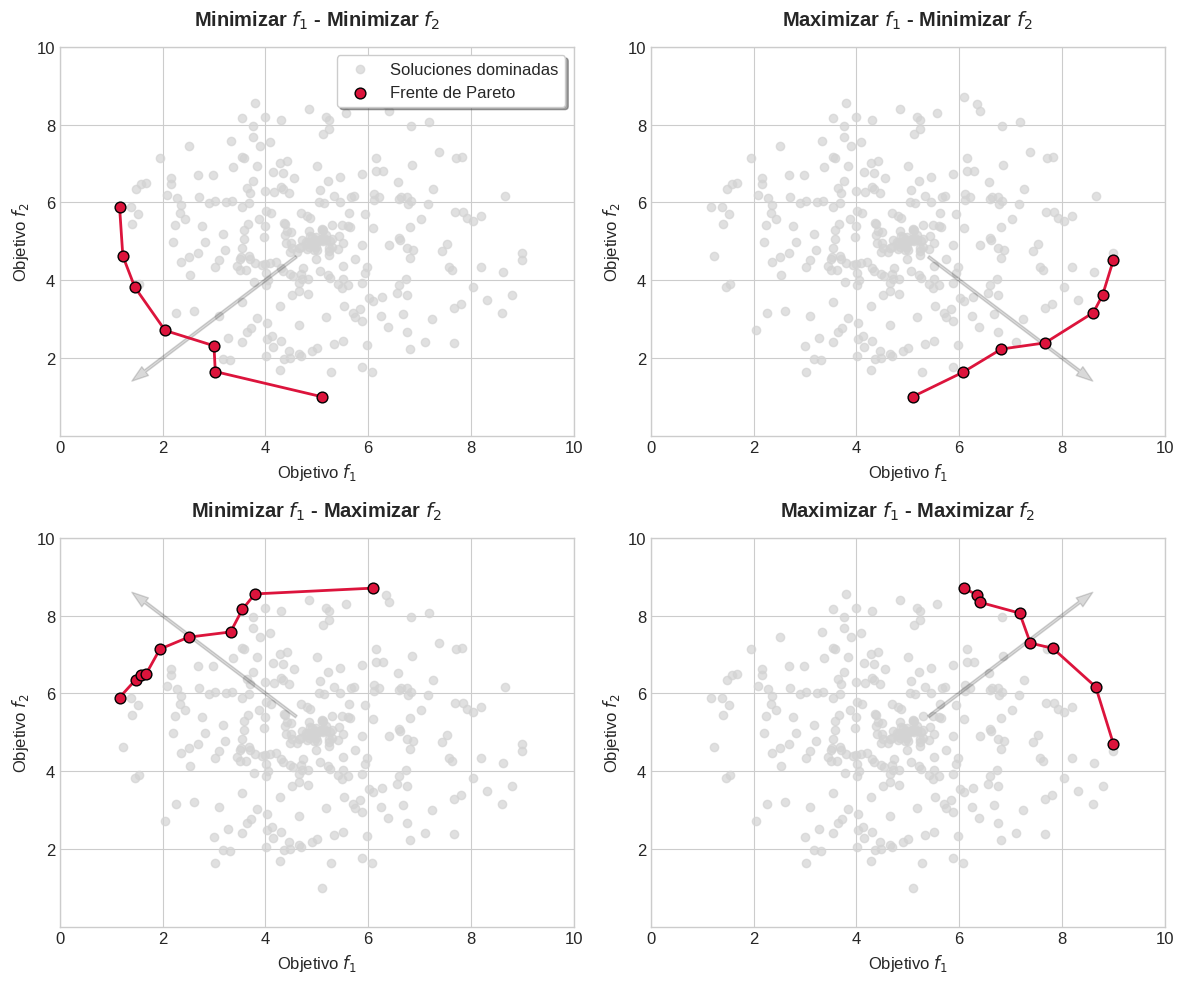

This chart was generated by the following Python code: (Note: this script raises an exception after producing the figure.)
import numpy as np
import matplotlib.pyplot as plt

try:
    plt.style.use('seaborn-v0_8-whitegrid')
except:
    plt.style.use('seaborn-whitegrid')
plt.rcParams.update({'font.size': 12, 'font.family': 'sans-serif'})

np.random.seed(123)

# Generar puntos idénticos para todos los escenarios: una nube con distribución normal
# Esto hará que los bordes sean irregulares de manera natural (como en un MOEA real)
n_inside = 250
angles = np.random.uniform(0, 2*np.pi, n_inside)
radii = np.random.normal(1.8, 1.2, n_inside)
radii = np.abs(radii) # Evitar radios negativos

# Puntos adicionales en la periferia para estirar el frente hacia los extremos
n_extra = 50
angles_extra = np.random.uniform(0, 2*np.pi, n_extra)
radii_extra = np.random.uniform(2.5, 3.8, n_extra)

angles = np.concatenate((angles, angles_extra))
radii = np.concatenate((radii, radii_extra))

x = 5 + radii * np.cos(angles)
y = 5 + radii * np.sin(angles)
points = np.column_stack((x, y))
points = np.clip(points, 1.0, 9.0)

def get_pareto_front(pts, opt_f1='min', opt_f2='min'):
    is_pareto = np.zeros(pts.shape[0], dtype=bool)
    for i in range(pts.shape[0]):
        dominated = False
        for j in range(pts.shape[0]):
            if i == j: continue
            
            if opt_f1 == 'min':
                dom_f1 = pts[j,0] <= pts[i,0]
                strict_f1 = pts[j,0] < pts[i,0]
            else:
                dom_f1 = pts[j,0] >= pts[i,0]
                strict_f1 = pts[j,0] > pts[i,0]
                
            if opt_f2 == 'min':
                dom_f2 = pts[j,1] <= pts[i,1]
                strict_f2 = pts[j,1] < pts[i,1]
            else:
                dom_f2 = pts[j,1] >= pts[i,1]
                strict_f2 = pts[j,1] > pts[i,1]
                
            if dom_f1 and dom_f2 and (strict_f1 or strict_f2):
                dominated = True
                break
        if not dominated:
            is_pareto[i] = True
            
    return is_pareto

fig, axs = plt.subplots(2, 2, figsize=(12, 10))

scenarios = [
    (axs[0,0], 'min', 'min', 'Minimizar $f_1$ - Minimizar $f_2$'),
    (axs[0,1], 'max', 'min', 'Maximizar $f_1$ - Minimizar $f_2$'),
    (axs[1,0], 'min', 'max', 'Minimizar $f_1$ - Maximizar $f_2$'),
    (axs[1,1], 'max', 'max', 'Maximizar $f_1$ - Maximizar $f_2$')
]

for ax, o1, o2, title in scenarios:
    is_pareto = get_pareto_front(points, o1, o2)
    
    pf_points = points[is_pareto]
    idx = np.argsort(pf_points[:, 0])
    pf_points = pf_points[idx]
    
    ax.scatter(points[~is_pareto, 0], points[~is_pareto, 1], color='lightgray', label='Soluciones dominadas', alpha=0.7)
    ax.scatter(pf_points[:, 0], pf_points[:, 1], color='crimson', s=60, label='Frente de Pareto', zorder=5, edgecolors='black')
    ax.plot(pf_points[:, 0], pf_points[:, 1], color='crimson', linewidth=2, zorder=4)
    
    ax.set_title(title, fontweight='bold', pad=15)
    ax.set_xlabel('Objetivo $f_1$')
    ax.set_ylabel('Objetivo $f_2$')
    
    x_ideal = 1.0 if o1 == 'min' else 9.0
    y_ideal = 1.0 if o2 == 'min' else 9.0
    
    # Flecha del ideal
    ax.annotate('', xy=(x_ideal, y_ideal), xytext=(5, 5),
                arrowprops=dict(facecolor='black', shrink=0.1, width=2, headwidth=8, alpha=0.15),
                zorder=1)
                
    ax.set_xticks([0, 2, 4, 6, 8, 10])
    ax.set_yticks([2, 4, 6, 8, 10])
    ax.set_xlim(0, 10)
    ax.set_ylim(0, 10)

axs[0,0].legend(loc='upper right', frameon=True, shadow=True)

plt.tight_layout()
plt.savefig('/home/cofer/Documents/University/TFG/snp_tag_tfg/ejecuciones_guardadas/documentacion_final/figuras_metricas/pareto_fronts.pdf', format='pdf', bbox_inches='tight')
